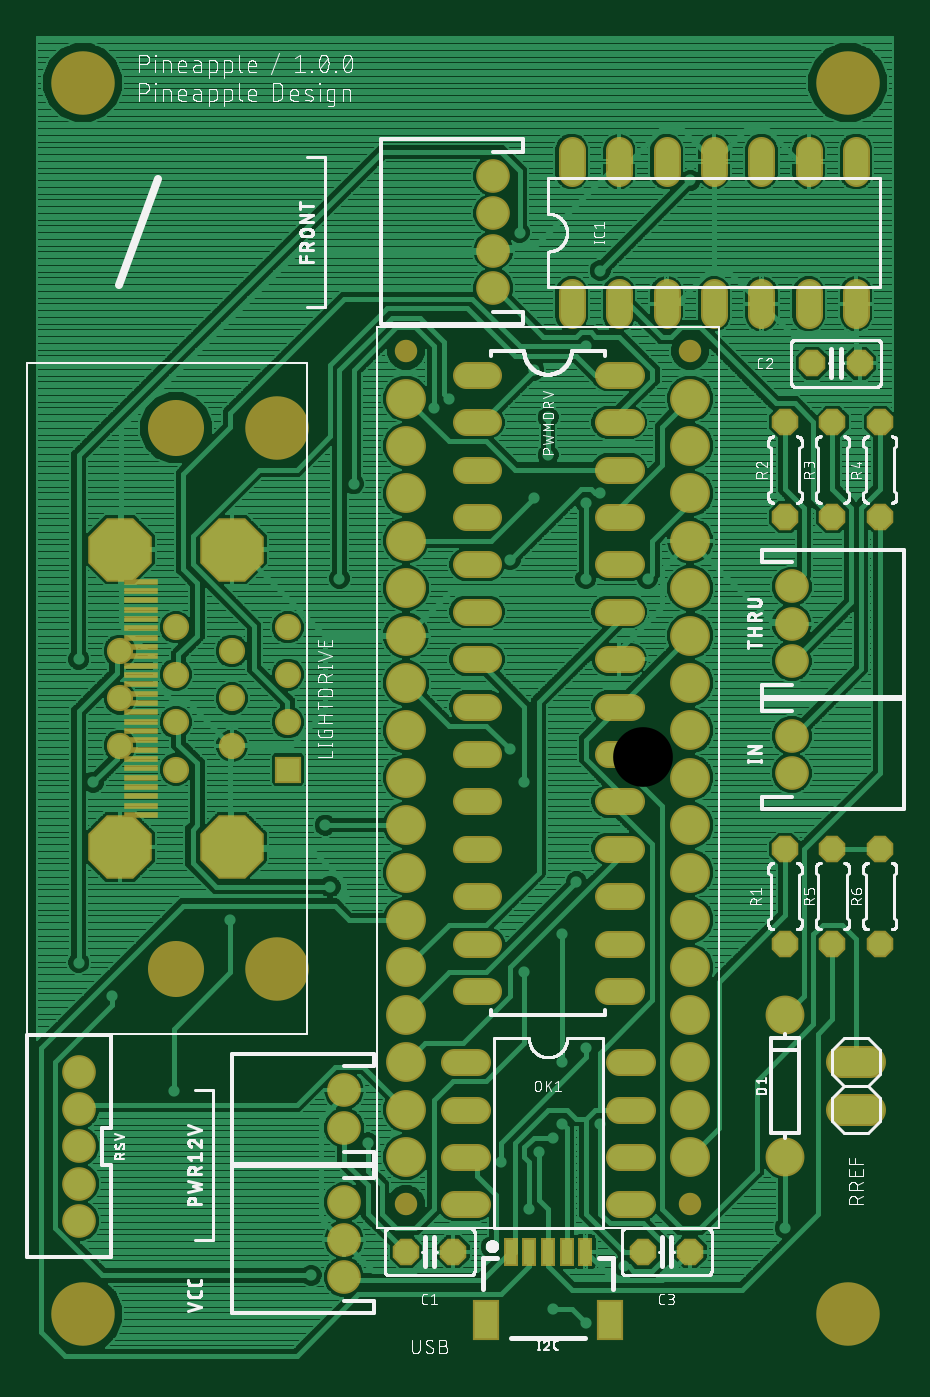
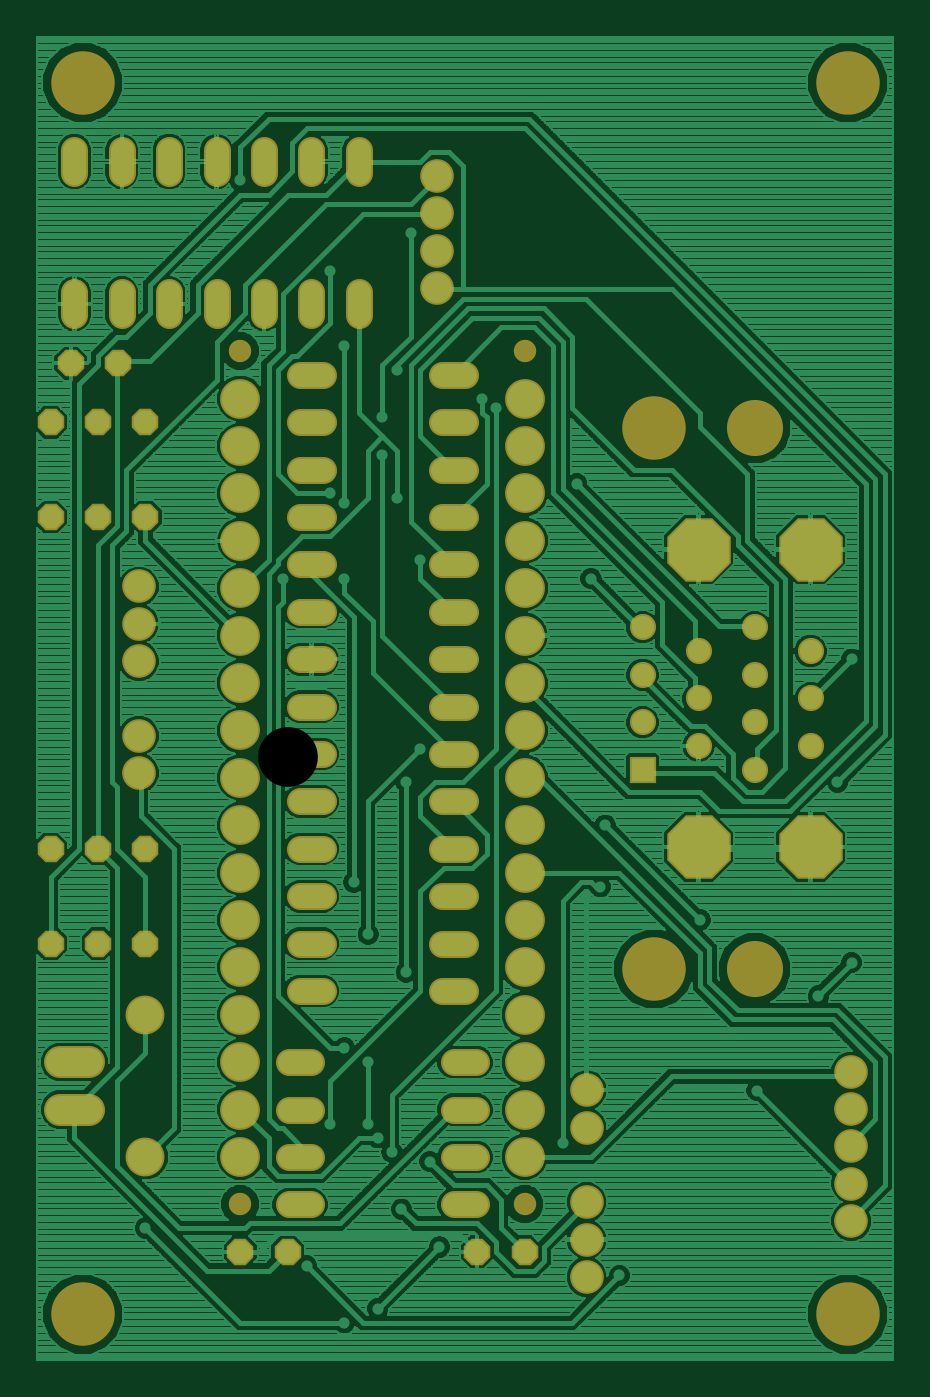
Circuit board: 6 layer files. Board 45.9 x 70.9 mm.
- top_copper: p1-001.cmp (206791 bytes)
- drill: p1-001.drd (3042 bytes)
- top_silk: p1-001.plc (116367 bytes)
- bottom_copper: p1-001.sol (197657 bytes)
- top_mask: p1-001.stc (5516 bytes)
- bottom_mask: p1-001.sts (4730 bytes)

=== top_copper: p1-001.cmp (206791 bytes, source omitted) ===
=== drill: p1-001.drd ===
%
M48
M72
T01C0.01181
T02C0.02756
T03C0.03150
T04C0.03200
T05C0.03543
T06C0.03937
T07C0.04000
T08C0.04331
T09C0.08661
T10C0.11024
T11C0.12598
%
T01
X32321Y60250
X19321Y80250
X12321Y87250
X15321Y125250
X12321Y151250
X44321Y96250
X65321Y103250
X68321Y101250
X64321Y116250
X67321Y168250
X70321Y188250
X87321Y204250
X90321Y206250
X108321Y212250
X111321Y202250
X111321Y194250
X108321Y185250
X103321Y172250
X119321Y168250
X119321Y184250
X122321Y186250
X132321Y168250
X103321Y132250
X106321Y125250
X117321Y104250
X114321Y93250
X106321Y85250
X114321Y66250
X119321Y69250
X122321Y53250
X114321Y53250
X112321Y50250
X109321Y47250
X101321Y45250
X107321Y35250
X99321Y27250
X112321Y14250
X119321Y11250
X127321Y23250
X161321Y31250
X73321Y49250
X61321Y21250
X119321Y217250
X122321Y233250
X105321Y241250
X141321Y252250
T02
X99746Y253219
X99746Y245344
X99746Y237470
X99746Y229596
X162739Y166604
X162739Y158730
X162739Y150856
X162739Y135108
X162739Y127234
X68250Y60305
X68250Y52431
X68250Y36683
X68250Y28809
X68250Y20935
X12424Y32746
X12424Y40620
X12424Y48494
X12424Y56368
X12424Y64242
T03
X32817Y127982
X32817Y137982
X32817Y147982
X32817Y157982
X21006Y152982
X21006Y142982
X21006Y132982
X44628Y132982
X44628Y142982
X44628Y152982
X56439Y147982
X56439Y137982
X56439Y127982
X56439Y157982
T04
X96321Y161250
X96321Y171250
X96321Y181250
X96321Y191250
X96321Y201250
X96321Y211250
X116321Y226250
X126321Y226250
X136321Y226250
X146321Y226250
X156321Y226250
X166321Y226250
X167069Y213691
X171321Y201250
X177069Y213691
X181321Y201250
X181321Y181250
X171321Y181250
X161321Y181250
X161321Y201250
X176321Y226250
X176321Y256250
X166321Y256250
X156321Y256250
X146321Y256250
X136321Y256250
X126321Y256250
X116321Y256250
X126321Y211250
X126321Y201250
X126321Y191250
X126321Y181250
X126321Y171250
X126321Y161250
X126321Y151250
X126321Y141250
X126321Y131250
X126321Y121250
X126321Y111250
X126321Y101250
X126321Y91250
X126321Y81250
X126321Y66250
X126321Y56250
X126321Y46250
X126321Y36250
X131321Y26250
X141321Y26250
X161321Y91250
X171321Y91250
X181321Y91250
X181321Y111250
X171321Y111250
X161321Y111250
X96321Y111250
X96321Y101250
X96321Y91250
X96321Y81250
X96321Y66250
X96321Y56250
X96321Y46250
X96321Y36250
X91321Y26250
X81321Y26250
X96321Y121250
X96321Y131250
X96321Y141250
X96321Y151250
T05
X161321Y76250
X161321Y46250
T06
X141321Y36250
X81321Y36250
X81321Y216250
X141321Y216250
T07
X176321Y66250
X176321Y56250
T08
X141321Y56250
X141321Y46250
X141321Y66250
X141321Y76250
X141321Y86250
X141321Y96250
X141321Y106250
X141321Y116250
X141321Y126250
X141321Y136250
X141321Y146250
X141321Y156250
X141321Y166250
X141321Y176250
X141321Y186250
X141321Y196250
X141321Y206250
X81321Y206250
X81321Y196250
X81321Y186250
X81321Y176250
X81321Y166250
X81321Y156250
X81321Y146250
X81321Y136250
X81321Y126250
X81321Y116250
X81321Y106250
X81321Y96250
X81321Y86250
X81321Y76250
X81321Y66250
X81321Y56250
X81321Y46250
T09
X44628Y111604
X21006Y111604
X21006Y174360
X44628Y174360
T10
X32817Y200069
X32817Y85896
T11
X13132Y13061
X54077Y85896
X54077Y200069
X13132Y272904
X174550Y272904
X174550Y13061
M30

=== top_silk: p1-001.plc (116367 bytes, source omitted) ===
=== bottom_copper: p1-001.sol (197657 bytes, source omitted) ===
=== top_mask: p1-001.stc ===
G75*
%MOIN*%
%OFA0B0*%
%FSLAX25Y25*%
%IPPOS*%
%LPD*%
%AMOC8*
5,1,8,0,0,1.08239X$1,22.5*
%
%ADD10C,0.13398*%
%ADD11C,0.04737*%
%ADD12C,0.05600*%
%ADD13OC8,0.05600*%
%ADD14C,0.08200*%
%ADD15C,0.07099*%
%ADD16R,0.07087X0.01181*%
%ADD17R,0.05524X0.05524*%
%ADD18C,0.05524*%
%ADD19OC8,0.13398*%
%ADD20C,0.11824*%
%ADD21C,0.08400*%
%ADD22R,0.05524X0.08674*%
%ADD23R,0.03162X0.06115*%
%ADD24C,0.06800*%
D10*
X0013132Y0013061D03*
X0054077Y0085896D03*
X0054077Y0200069D03*
X0013132Y0272904D03*
X0174550Y0272904D03*
X0174550Y0013061D03*
D11*
X0141321Y0036250D03*
X0081321Y0036250D03*
X0081321Y0216250D03*
X0141321Y0216250D03*
D12*
X0136321Y0223850D02*
X0136321Y0228650D01*
X0126321Y0228650D02*
X0126321Y0223850D01*
X0116321Y0223850D02*
X0116321Y0228650D01*
X0123921Y0211250D02*
X0128721Y0211250D01*
X0128721Y0201250D02*
X0123921Y0201250D01*
X0123921Y0191250D02*
X0128721Y0191250D01*
X0128721Y0181250D02*
X0123921Y0181250D01*
X0123921Y0171250D02*
X0128721Y0171250D01*
X0128721Y0161250D02*
X0123921Y0161250D01*
X0123921Y0151250D02*
X0128721Y0151250D01*
X0128721Y0141250D02*
X0123921Y0141250D01*
X0123921Y0131250D02*
X0128721Y0131250D01*
X0128721Y0121250D02*
X0123921Y0121250D01*
X0123921Y0111250D02*
X0128721Y0111250D01*
X0128721Y0101250D02*
X0123921Y0101250D01*
X0123921Y0091250D02*
X0128721Y0091250D01*
X0128721Y0081250D02*
X0123921Y0081250D01*
X0126321Y0066250D02*
X0131121Y0066250D01*
X0131121Y0056250D02*
X0126321Y0056250D01*
X0126321Y0046250D02*
X0131121Y0046250D01*
X0131121Y0036250D02*
X0126321Y0036250D01*
X0096321Y0036250D02*
X0091521Y0036250D01*
X0091521Y0046250D02*
X0096321Y0046250D01*
X0096321Y0056250D02*
X0091521Y0056250D01*
X0091521Y0066250D02*
X0096321Y0066250D01*
X0093921Y0081250D02*
X0098721Y0081250D01*
X0098721Y0091250D02*
X0093921Y0091250D01*
X0093921Y0101250D02*
X0098721Y0101250D01*
X0098721Y0111250D02*
X0093921Y0111250D01*
X0093921Y0121250D02*
X0098721Y0121250D01*
X0098721Y0131250D02*
X0093921Y0131250D01*
X0093921Y0141250D02*
X0098721Y0141250D01*
X0098721Y0151250D02*
X0093921Y0151250D01*
X0093921Y0161250D02*
X0098721Y0161250D01*
X0098721Y0171250D02*
X0093921Y0171250D01*
X0093921Y0181250D02*
X0098721Y0181250D01*
X0098721Y0191250D02*
X0093921Y0191250D01*
X0093921Y0201250D02*
X0098721Y0201250D01*
X0098721Y0211250D02*
X0093921Y0211250D01*
X0116321Y0253850D02*
X0116321Y0258650D01*
X0126321Y0258650D02*
X0126321Y0253850D01*
X0136321Y0253850D02*
X0136321Y0258650D01*
X0146321Y0258650D02*
X0146321Y0253850D01*
X0156321Y0253850D02*
X0156321Y0258650D01*
X0166321Y0258650D02*
X0166321Y0253850D01*
X0176321Y0253850D02*
X0176321Y0258650D01*
X0176321Y0228650D02*
X0176321Y0223850D01*
X0166321Y0223850D02*
X0166321Y0228650D01*
X0156321Y0228650D02*
X0156321Y0223850D01*
X0146321Y0223850D02*
X0146321Y0228650D01*
D13*
X0161321Y0201250D03*
X0167069Y0213691D03*
X0171321Y0201250D03*
X0177069Y0213691D03*
X0181321Y0201250D03*
X0181321Y0181250D03*
X0171321Y0181250D03*
X0161321Y0181250D03*
X0161321Y0111250D03*
X0171321Y0111250D03*
X0181321Y0111250D03*
X0181321Y0091250D03*
X0171321Y0091250D03*
X0161321Y0091250D03*
X0141321Y0026250D03*
X0131321Y0026250D03*
X0091321Y0026250D03*
X0081321Y0026250D03*
D14*
X0161321Y0046250D03*
X0161321Y0076250D03*
D15*
X0162739Y0127234D03*
X0162739Y0135108D03*
X0162739Y0150856D03*
X0162739Y0158730D03*
X0162739Y0166604D03*
X0099746Y0229596D03*
X0099746Y0237470D03*
X0099746Y0245344D03*
X0099746Y0253219D03*
X0012424Y0064242D03*
X0012424Y0056368D03*
X0012424Y0048494D03*
X0012424Y0040620D03*
X0012424Y0032746D03*
X0068250Y0028809D03*
X0068250Y0036683D03*
X0068250Y0020935D03*
X0068250Y0052431D03*
X0068250Y0060305D03*
D16*
X0025534Y0118376D03*
X0025534Y0120344D03*
X0025534Y0122313D03*
X0025534Y0124281D03*
X0025534Y0126250D03*
X0025534Y0128219D03*
X0025534Y0130187D03*
X0025534Y0132156D03*
X0025534Y0134124D03*
X0025534Y0136093D03*
X0025534Y0138061D03*
X0025534Y0140030D03*
X0025534Y0141998D03*
X0025534Y0143967D03*
X0025534Y0145935D03*
X0025534Y0147904D03*
X0025534Y0149872D03*
X0025534Y0151841D03*
X0025534Y0153809D03*
X0025534Y0155778D03*
X0025534Y0157746D03*
X0025534Y0159715D03*
X0025534Y0161683D03*
X0025534Y0163652D03*
X0025534Y0165620D03*
X0025534Y0167589D03*
D17*
X0056439Y0127982D03*
D18*
X0056439Y0137982D03*
X0056439Y0147982D03*
X0056439Y0157982D03*
X0044628Y0152982D03*
X0044628Y0142982D03*
X0044628Y0132982D03*
X0032817Y0127982D03*
X0032817Y0137982D03*
X0032817Y0147982D03*
X0032817Y0157982D03*
X0021006Y0152982D03*
X0021006Y0142982D03*
X0021006Y0132982D03*
D19*
X0021006Y0111604D03*
X0044628Y0111604D03*
X0044628Y0174360D03*
X0021006Y0174360D03*
D20*
X0032817Y0200069D03*
X0032817Y0085896D03*
D21*
X0081321Y0086250D03*
X0081321Y0096250D03*
X0081321Y0106250D03*
X0081321Y0116250D03*
X0081321Y0126250D03*
X0081321Y0136250D03*
X0081321Y0146250D03*
X0081321Y0156250D03*
X0081321Y0166250D03*
X0081321Y0176250D03*
X0081321Y0186250D03*
X0081321Y0196250D03*
X0081321Y0206250D03*
X0141321Y0206250D03*
X0141321Y0196250D03*
X0141321Y0186250D03*
X0141321Y0176250D03*
X0141321Y0166250D03*
X0141321Y0156250D03*
X0141321Y0146250D03*
X0141321Y0136250D03*
X0141321Y0126250D03*
X0141321Y0116250D03*
X0141321Y0106250D03*
X0141321Y0096250D03*
X0141321Y0086250D03*
X0141321Y0076250D03*
X0141321Y0066250D03*
X0141321Y0056250D03*
X0141321Y0046250D03*
X0081321Y0046250D03*
X0081321Y0056250D03*
X0081321Y0066250D03*
X0081321Y0076250D03*
D22*
X0098329Y0011781D03*
X0124313Y0011781D03*
D23*
X0119195Y0026250D03*
X0115258Y0026250D03*
X0111321Y0026250D03*
X0107384Y0026250D03*
X0103447Y0026250D03*
D24*
X0173321Y0056250D02*
X0179321Y0056250D01*
X0179321Y0066250D02*
X0173321Y0066250D01*
M02*

=== bottom_mask: p1-001.sts ===
G75*
%MOIN*%
%OFA0B0*%
%FSLAX25Y25*%
%IPPOS*%
%LPD*%
%AMOC8*
5,1,8,0,0,1.08239X$1,22.5*
%
%ADD10C,0.13398*%
%ADD11C,0.04737*%
%ADD12C,0.05600*%
%ADD13OC8,0.05600*%
%ADD14C,0.08200*%
%ADD15C,0.07099*%
%ADD16R,0.05524X0.05524*%
%ADD17C,0.05524*%
%ADD18OC8,0.13398*%
%ADD19C,0.11824*%
%ADD20C,0.08400*%
%ADD21C,0.06800*%
D10*
X0013132Y0013061D03*
X0054077Y0085896D03*
X0054077Y0200069D03*
X0013132Y0272904D03*
X0174550Y0272904D03*
X0174550Y0013061D03*
D11*
X0141321Y0036250D03*
X0081321Y0036250D03*
X0081321Y0216250D03*
X0141321Y0216250D03*
D12*
X0136321Y0223850D02*
X0136321Y0228650D01*
X0126321Y0228650D02*
X0126321Y0223850D01*
X0116321Y0223850D02*
X0116321Y0228650D01*
X0123921Y0211250D02*
X0128721Y0211250D01*
X0128721Y0201250D02*
X0123921Y0201250D01*
X0123921Y0191250D02*
X0128721Y0191250D01*
X0128721Y0181250D02*
X0123921Y0181250D01*
X0123921Y0171250D02*
X0128721Y0171250D01*
X0128721Y0161250D02*
X0123921Y0161250D01*
X0123921Y0151250D02*
X0128721Y0151250D01*
X0128721Y0141250D02*
X0123921Y0141250D01*
X0123921Y0131250D02*
X0128721Y0131250D01*
X0128721Y0121250D02*
X0123921Y0121250D01*
X0123921Y0111250D02*
X0128721Y0111250D01*
X0128721Y0101250D02*
X0123921Y0101250D01*
X0123921Y0091250D02*
X0128721Y0091250D01*
X0128721Y0081250D02*
X0123921Y0081250D01*
X0126321Y0066250D02*
X0131121Y0066250D01*
X0131121Y0056250D02*
X0126321Y0056250D01*
X0126321Y0046250D02*
X0131121Y0046250D01*
X0131121Y0036250D02*
X0126321Y0036250D01*
X0096321Y0036250D02*
X0091521Y0036250D01*
X0091521Y0046250D02*
X0096321Y0046250D01*
X0096321Y0056250D02*
X0091521Y0056250D01*
X0091521Y0066250D02*
X0096321Y0066250D01*
X0093921Y0081250D02*
X0098721Y0081250D01*
X0098721Y0091250D02*
X0093921Y0091250D01*
X0093921Y0101250D02*
X0098721Y0101250D01*
X0098721Y0111250D02*
X0093921Y0111250D01*
X0093921Y0121250D02*
X0098721Y0121250D01*
X0098721Y0131250D02*
X0093921Y0131250D01*
X0093921Y0141250D02*
X0098721Y0141250D01*
X0098721Y0151250D02*
X0093921Y0151250D01*
X0093921Y0161250D02*
X0098721Y0161250D01*
X0098721Y0171250D02*
X0093921Y0171250D01*
X0093921Y0181250D02*
X0098721Y0181250D01*
X0098721Y0191250D02*
X0093921Y0191250D01*
X0093921Y0201250D02*
X0098721Y0201250D01*
X0098721Y0211250D02*
X0093921Y0211250D01*
X0116321Y0253850D02*
X0116321Y0258650D01*
X0126321Y0258650D02*
X0126321Y0253850D01*
X0136321Y0253850D02*
X0136321Y0258650D01*
X0146321Y0258650D02*
X0146321Y0253850D01*
X0156321Y0253850D02*
X0156321Y0258650D01*
X0166321Y0258650D02*
X0166321Y0253850D01*
X0176321Y0253850D02*
X0176321Y0258650D01*
X0176321Y0228650D02*
X0176321Y0223850D01*
X0166321Y0223850D02*
X0166321Y0228650D01*
X0156321Y0228650D02*
X0156321Y0223850D01*
X0146321Y0223850D02*
X0146321Y0228650D01*
D13*
X0161321Y0201250D03*
X0167069Y0213691D03*
X0171321Y0201250D03*
X0177069Y0213691D03*
X0181321Y0201250D03*
X0181321Y0181250D03*
X0171321Y0181250D03*
X0161321Y0181250D03*
X0161321Y0111250D03*
X0171321Y0111250D03*
X0181321Y0111250D03*
X0181321Y0091250D03*
X0171321Y0091250D03*
X0161321Y0091250D03*
X0141321Y0026250D03*
X0131321Y0026250D03*
X0091321Y0026250D03*
X0081321Y0026250D03*
D14*
X0161321Y0046250D03*
X0161321Y0076250D03*
D15*
X0162739Y0127234D03*
X0162739Y0135108D03*
X0162739Y0150856D03*
X0162739Y0158730D03*
X0162739Y0166604D03*
X0099746Y0229596D03*
X0099746Y0237470D03*
X0099746Y0245344D03*
X0099746Y0253219D03*
X0012424Y0064242D03*
X0012424Y0056368D03*
X0012424Y0048494D03*
X0012424Y0040620D03*
X0012424Y0032746D03*
X0068250Y0028809D03*
X0068250Y0036683D03*
X0068250Y0020935D03*
X0068250Y0052431D03*
X0068250Y0060305D03*
D16*
X0056439Y0127982D03*
D17*
X0056439Y0137982D03*
X0056439Y0147982D03*
X0056439Y0157982D03*
X0044628Y0152982D03*
X0044628Y0142982D03*
X0044628Y0132982D03*
X0032817Y0127982D03*
X0032817Y0137982D03*
X0032817Y0147982D03*
X0032817Y0157982D03*
X0021006Y0152982D03*
X0021006Y0142982D03*
X0021006Y0132982D03*
D18*
X0021006Y0111604D03*
X0044628Y0111604D03*
X0044628Y0174360D03*
X0021006Y0174360D03*
D19*
X0032817Y0200069D03*
X0032817Y0085896D03*
D20*
X0081321Y0086250D03*
X0081321Y0096250D03*
X0081321Y0106250D03*
X0081321Y0116250D03*
X0081321Y0126250D03*
X0081321Y0136250D03*
X0081321Y0146250D03*
X0081321Y0156250D03*
X0081321Y0166250D03*
X0081321Y0176250D03*
X0081321Y0186250D03*
X0081321Y0196250D03*
X0081321Y0206250D03*
X0141321Y0206250D03*
X0141321Y0196250D03*
X0141321Y0186250D03*
X0141321Y0176250D03*
X0141321Y0166250D03*
X0141321Y0156250D03*
X0141321Y0146250D03*
X0141321Y0136250D03*
X0141321Y0126250D03*
X0141321Y0116250D03*
X0141321Y0106250D03*
X0141321Y0096250D03*
X0141321Y0086250D03*
X0141321Y0076250D03*
X0141321Y0066250D03*
X0141321Y0056250D03*
X0141321Y0046250D03*
X0081321Y0046250D03*
X0081321Y0056250D03*
X0081321Y0066250D03*
X0081321Y0076250D03*
D21*
X0173321Y0066250D02*
X0179321Y0066250D01*
X0179321Y0056250D02*
X0173321Y0056250D01*
M02*
